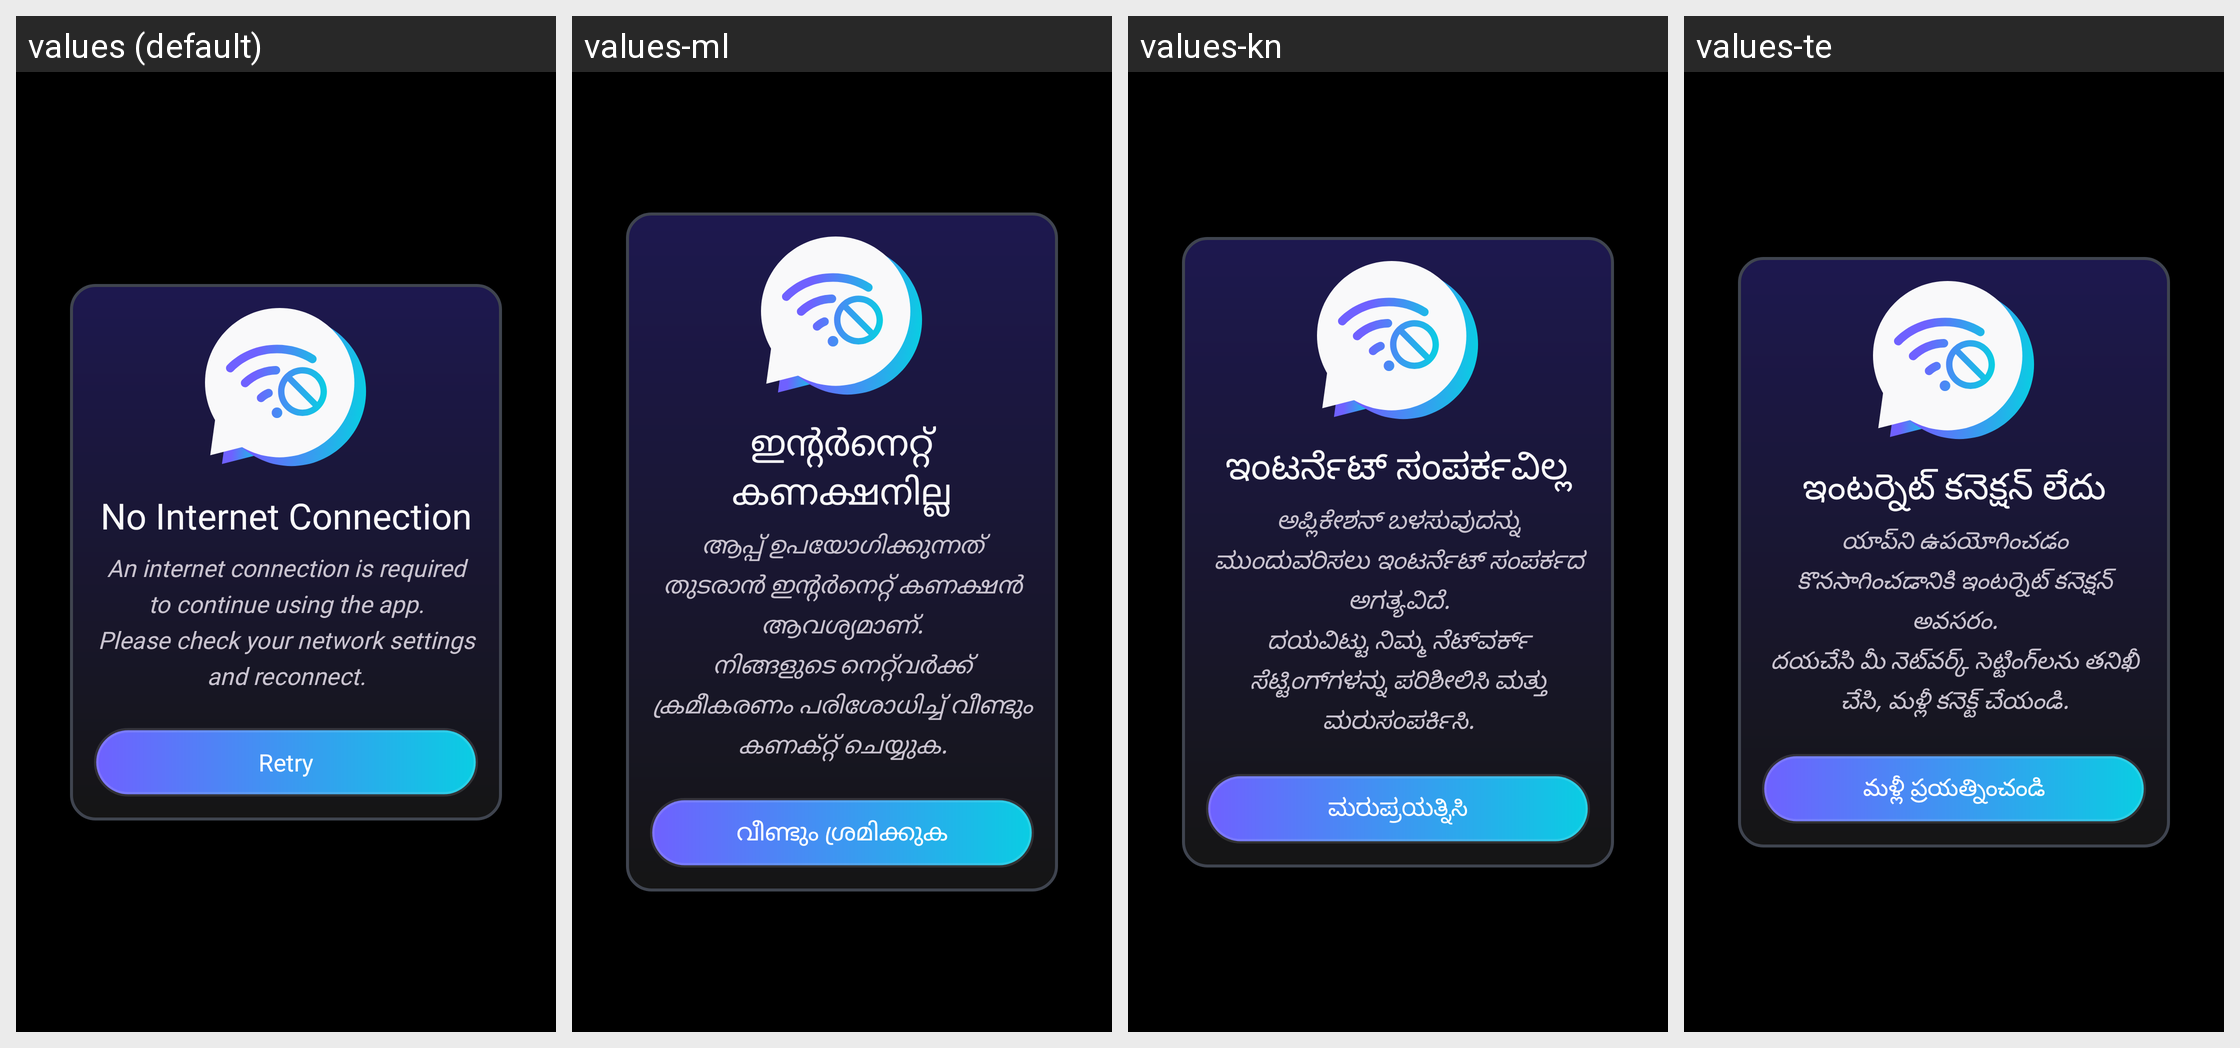

Strings drawn on this Android screen and how each of the app's shown locales translates them:
Android screen res/layout/dialog_internet.xml rendered under 4 locales, left to right: values (default), values-ml, values-kn, values-te. Device: Nexus 5 (rendered at 1080×1920; each locale shown at half size, 540×960, under a caption strip naming it); theme Theme.BaseApp.
Other locales in the repository, not shown: values-af, values-am, values-ar, values-az, values-be, values-bn, values-bn-rBD, values-ca, values-ceb, values-cs, values-da, values-de, values-el, values-es, values-es-rES, values-es-rUS, values-et, values-fa, values-fi, values-fr, values-fr-rCA, values-ga, values-gl, values-gu, values-ha, values-hi, values-hr, values-hu, values-ig, values-in, values-it, values-ja, values-jv, values-kk, values-km, values-ko, values-mr, values-ms, values-my, values-ne, values-nl, values-no, values-pa, values-pl, values-ps, values-pt, values-pt-rBR, values-ro, values-ru, values-sd, values-si, values-sk, values-sl, values-sr, values-su, values-sv, values-ta, values-tg, values-th, values-tl, values-tr, values-uk, values-ur, values-uz, values-vi, values-yo, values-zh, values-zh-rCN, values-zh-rHK, values-zh-rTW.
Strings drawn on this screen, with the default value and each locale's value (text and hints the layout hard-codes, and strings that could not be matched under every locale, appear in the picture but are not listed):

no_internet_connection
  values: No Internet Connection
  values-ml: ഇൻ്റർനെറ്റ് കണക്ഷനില്ല
  values-kn: ಇಂಟರ್ನೆಟ್ ಸಂಪರ್ಕವಿಲ್ಲ
  values-te: ఇంటర్నెట్ కనెక్షన్ లేదు

an_internet_connection_is_required_to_continue_using_the_app_please_check_your_network_settings_and_reconnect
  values: An internet connection is required to continue using the app.
      Please check your network settings and reconnect.
  values-ml: ആപ്പ് ഉപയോഗിക്കുന്നത് തുടരാൻ ഇൻ്റർനെറ്റ് കണക്ഷൻ ആവശ്യമാണ്.
      നിങ്ങളുടെ നെറ്റ്‌വർക്ക് ക്രമീകരണം പരിശോധിച്ച് വീണ്ടും കണക്‌റ്റ് ചെയ്യുക.
  values-kn: ಅಪ್ಲಿಕೇಶನ್ ಬಳಸುವುದನ್ನು ಮುಂದುವರಿಸಲು ಇಂಟರ್ನೆಟ್ ಸಂಪರ್ಕದ ಅಗತ್ಯವಿದೆ.
      ದಯವಿಟ್ಟು ನಿಮ್ಮ ನೆಟ್‌ವರ್ಕ್ ಸೆಟ್ಟಿಂಗ್‌ಗಳನ್ನು ಪರಿಶೀಲಿಸಿ ಮತ್ತು ಮರುಸಂಪರ್ಕಿಸಿ.
  values-te: యాప్‌ని ఉపయోగించడం కొనసాగించడానికి ఇంటర్నెట్ కనెక్షన్ అవసరం.
      దయచేసి మీ నెట్‌వర్క్ సెట్టింగ్‌లను తనిఖీ చేసి, మళ్లీ కనెక్ట్ చేయండి.

retry
  values: Retry
  values-ml: വീണ്ടും ശ്രമിക്കുക
  values-kn: ಮರುಪ್ರಯತ್ನಿಸಿ
  values-te: మళ్లీ ప్రయత్నించండి
